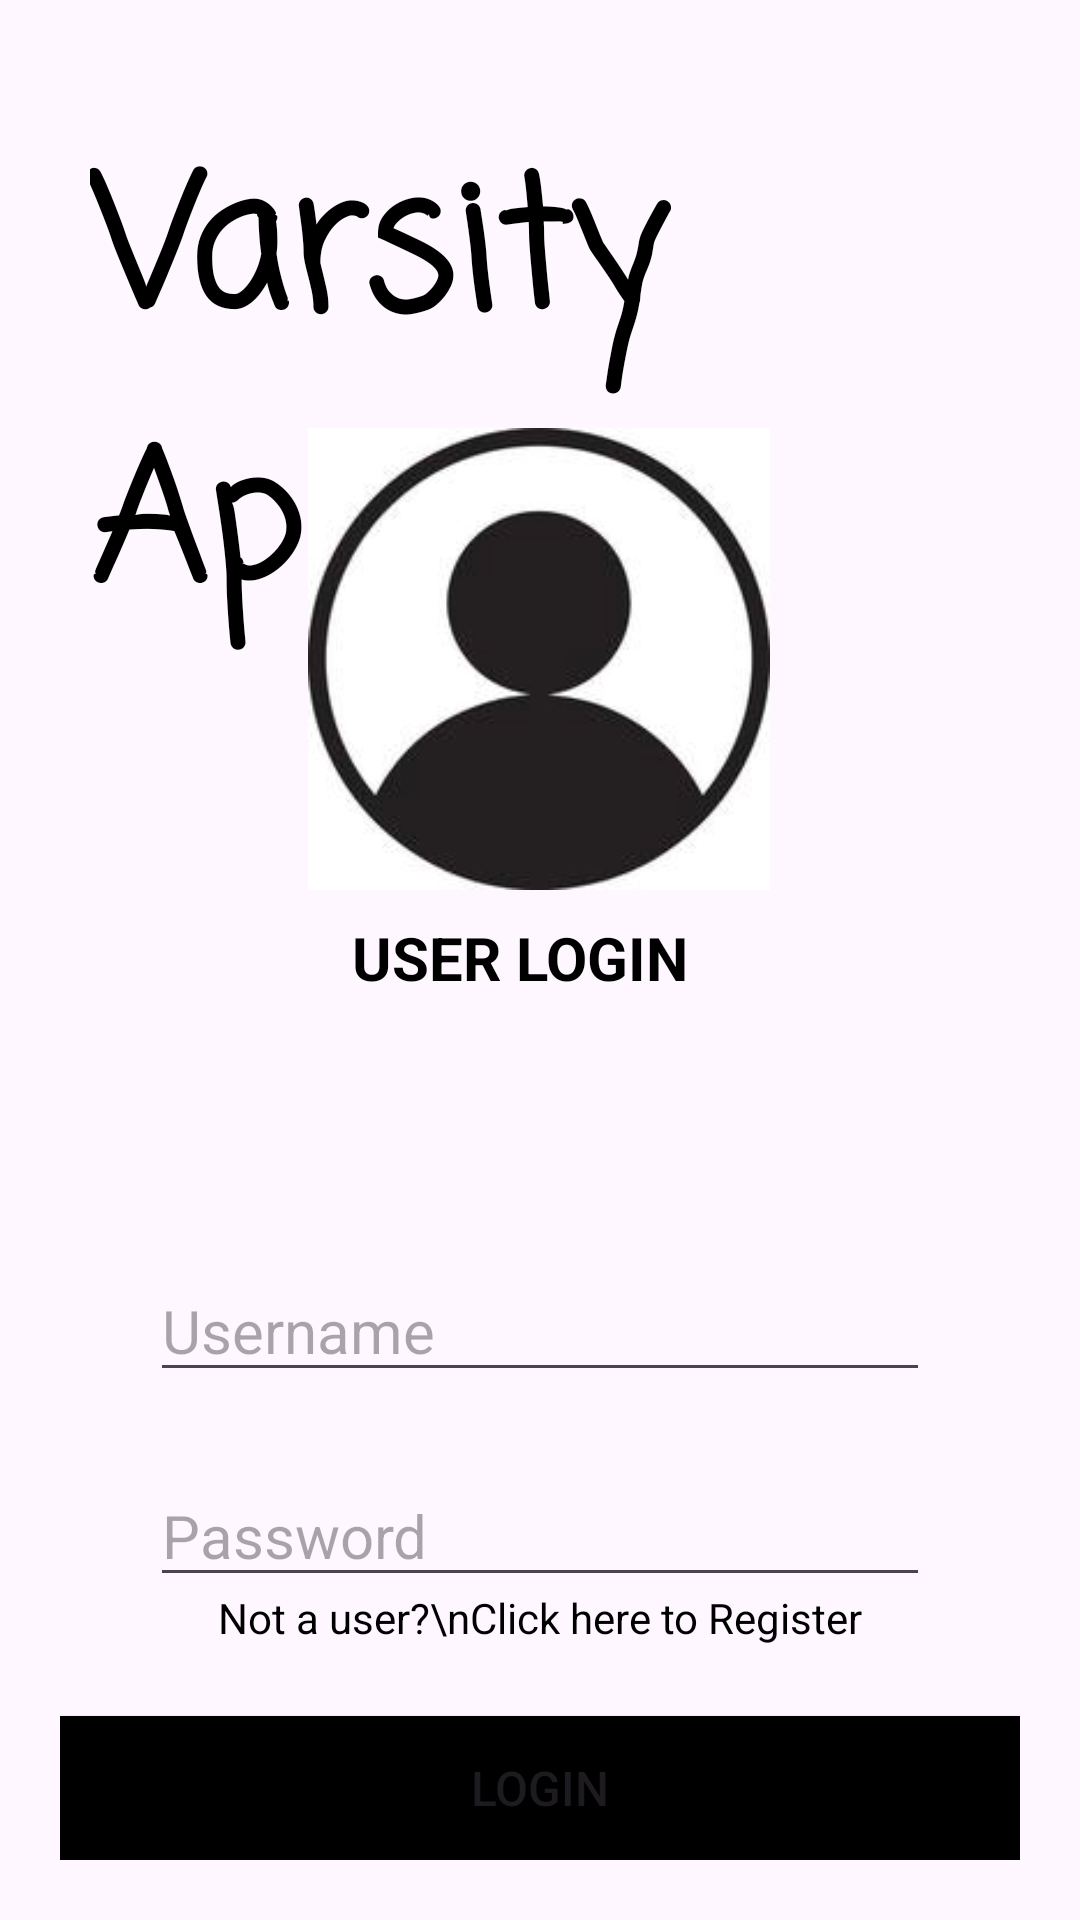

The Android layout XML behind this screen, and the referenced resources:
<!-- AndroidManifest.xml: application theme Theme.Project1 -->
<!-- res/layout/activity_login_actvity.xml -->
<?xml version="1.0" encoding="utf-8"?>
<androidx.constraintlayout.widget.ConstraintLayout xmlns:android="http://schemas.android.com/apk/res/android"
    xmlns:app="http://schemas.android.com/apk/res-auto"
    xmlns:tools="http://schemas.android.com/tools"
    android:layout_width="match_parent"
    android:layout_height="match_parent"
    tools:context=".LoginActvity"


    android:padding="20dp">


    <TextView
        android:id="@+id/tvTitle"
        android:layout_width="wrap_content"
        android:layout_height="wrap_content"
        android:layout_marginTop="1dp"
        android:fontFamily="casual"
        android:padding="10dp"
        android:text="Varsity App"
        android:textColor="@color/black"
        android:textSize="60sp"
        android:textStyle="bold"
        app:layout_constraintBottom_toTopOf="@+id/btnLogin"
        app:layout_constraintEnd_toEndOf="parent"
        app:layout_constraintHorizontal_bias="0.442"
        app:layout_constraintStart_toStartOf="parent"
        app:layout_constraintTop_toTopOf="parent"
        app:layout_constraintVertical_bias="0.026" />

    <EditText
        android:id="@+id/etRUserName"
        android:layout_width="match_parent"
        android:layout_height="wrap_content"
        android:layout_marginLeft="30dp"
        android:layout_marginRight="30dp"
        android:ems="10"
        android:hint="Username"
        android:inputType="text"
        android:textSize="20sp"
        app:layout_constraintBottom_toTopOf="@+id/btnLogin"
        app:layout_constraintEnd_toEndOf="parent"
        app:layout_constraintStart_toStartOf="parent"
        app:layout_constraintTop_toBottomOf="@+id/tvTitle"
        app:layout_constraintVertical_bias="0.635" />

    <EditText
        android:id="@+id/etRPassword"
        android:layout_width="match_parent"
        android:layout_height="wrap_content"
        android:layout_marginLeft="30dp"
        android:layout_marginTop="10dp"
        android:layout_marginRight="30dp"
        android:ems="10"
        android:hint="Password"
        android:inputType="textPassword"
        android:textSize="20sp"
        app:layout_constraintBottom_toTopOf="@+id/btnLogin"
        app:layout_constraintEnd_toEndOf="parent"
        app:layout_constraintStart_toStartOf="parent"
        app:layout_constraintTop_toBottomOf="@+id/etRUserName"
        app:layout_constraintVertical_bias="0.267" />

    <Button
        android:id="@+id/btnLogin"
        android:layout_width="match_parent"
        android:layout_height="wrap_content"
        android:text="LOGIN"
        android:background="@color/black"
        android:textSize="16sp"
        app:layout_constraintBottom_toBottomOf="parent"
        app:layout_constraintEnd_toEndOf="parent"
        app:layout_constraintHorizontal_bias="0.5"
        app:layout_constraintStart_toStartOf="parent" />

    <TextView
        android:id="@+id/tvRegisterLink"
        android:layout_width="wrap_content"
        android:layout_height="wrap_content"
        android:gravity="center"
        android:text="Not a user?\nClick here to Register"
        android:textColor="@color/black"
        app:layout_constraintBottom_toTopOf="@+id/btnLogin"
        app:layout_constraintEnd_toEndOf="parent"
        app:layout_constraintStart_toStartOf="parent"
        app:layout_constraintTop_toTopOf="@+id/etRPassword"
        app:layout_constraintVertical_bias="0.64" />

    <TextView
        android:id="@+id/tvSubtitle"
        android:layout_width="wrap_content"
        android:layout_height="wrap_content"
        android:text="USER LOGIN"
        android:textColor="#000"
        android:textSize="20sp"
        android:textStyle="bold"
        app:layout_constraintBottom_toTopOf="@+id/btnLogin"
        app:layout_constraintEnd_toEndOf="parent"
        app:layout_constraintHorizontal_bias="0.468"
        app:layout_constraintStart_toStartOf="parent"
        app:layout_constraintTop_toTopOf="@+id/tvTitle"
        app:layout_constraintVertical_bias="0.535" />

    <ImageView
        android:id="@+id/imageView"
        android:layout_width="190dp"
        android:layout_height="154dp"
        app:layout_constraintBottom_toTopOf="@+id/btnLogin"
        app:layout_constraintEnd_toEndOf="parent"
        app:layout_constraintHorizontal_bias="0.497"
        app:layout_constraintStart_toStartOf="parent"
        app:layout_constraintTop_toTopOf="parent"
        app:layout_constraintVertical_bias="0.308"
        app:srcCompat="@drawable/img" />


</androidx.constraintlayout.widget.ConstraintLayout>
<!-- resources referenced by this layout -->
<resources>
  <color name="black">#FF000000</color>
  <!-- drawable img: png bitmap (drawable, 22466 bytes) -->
  <style name="Theme.Project1" parent="Base.Theme.Project1" />
  <style name="Base.Theme.Project1" parent="Theme.Material3.DayNight.NoActionBar">
          
          
          <item name="colorPrimary">@color/colorPrimary</item>
      </style>
  <color name="colorPrimary">#884A6F</color>
</resources>
